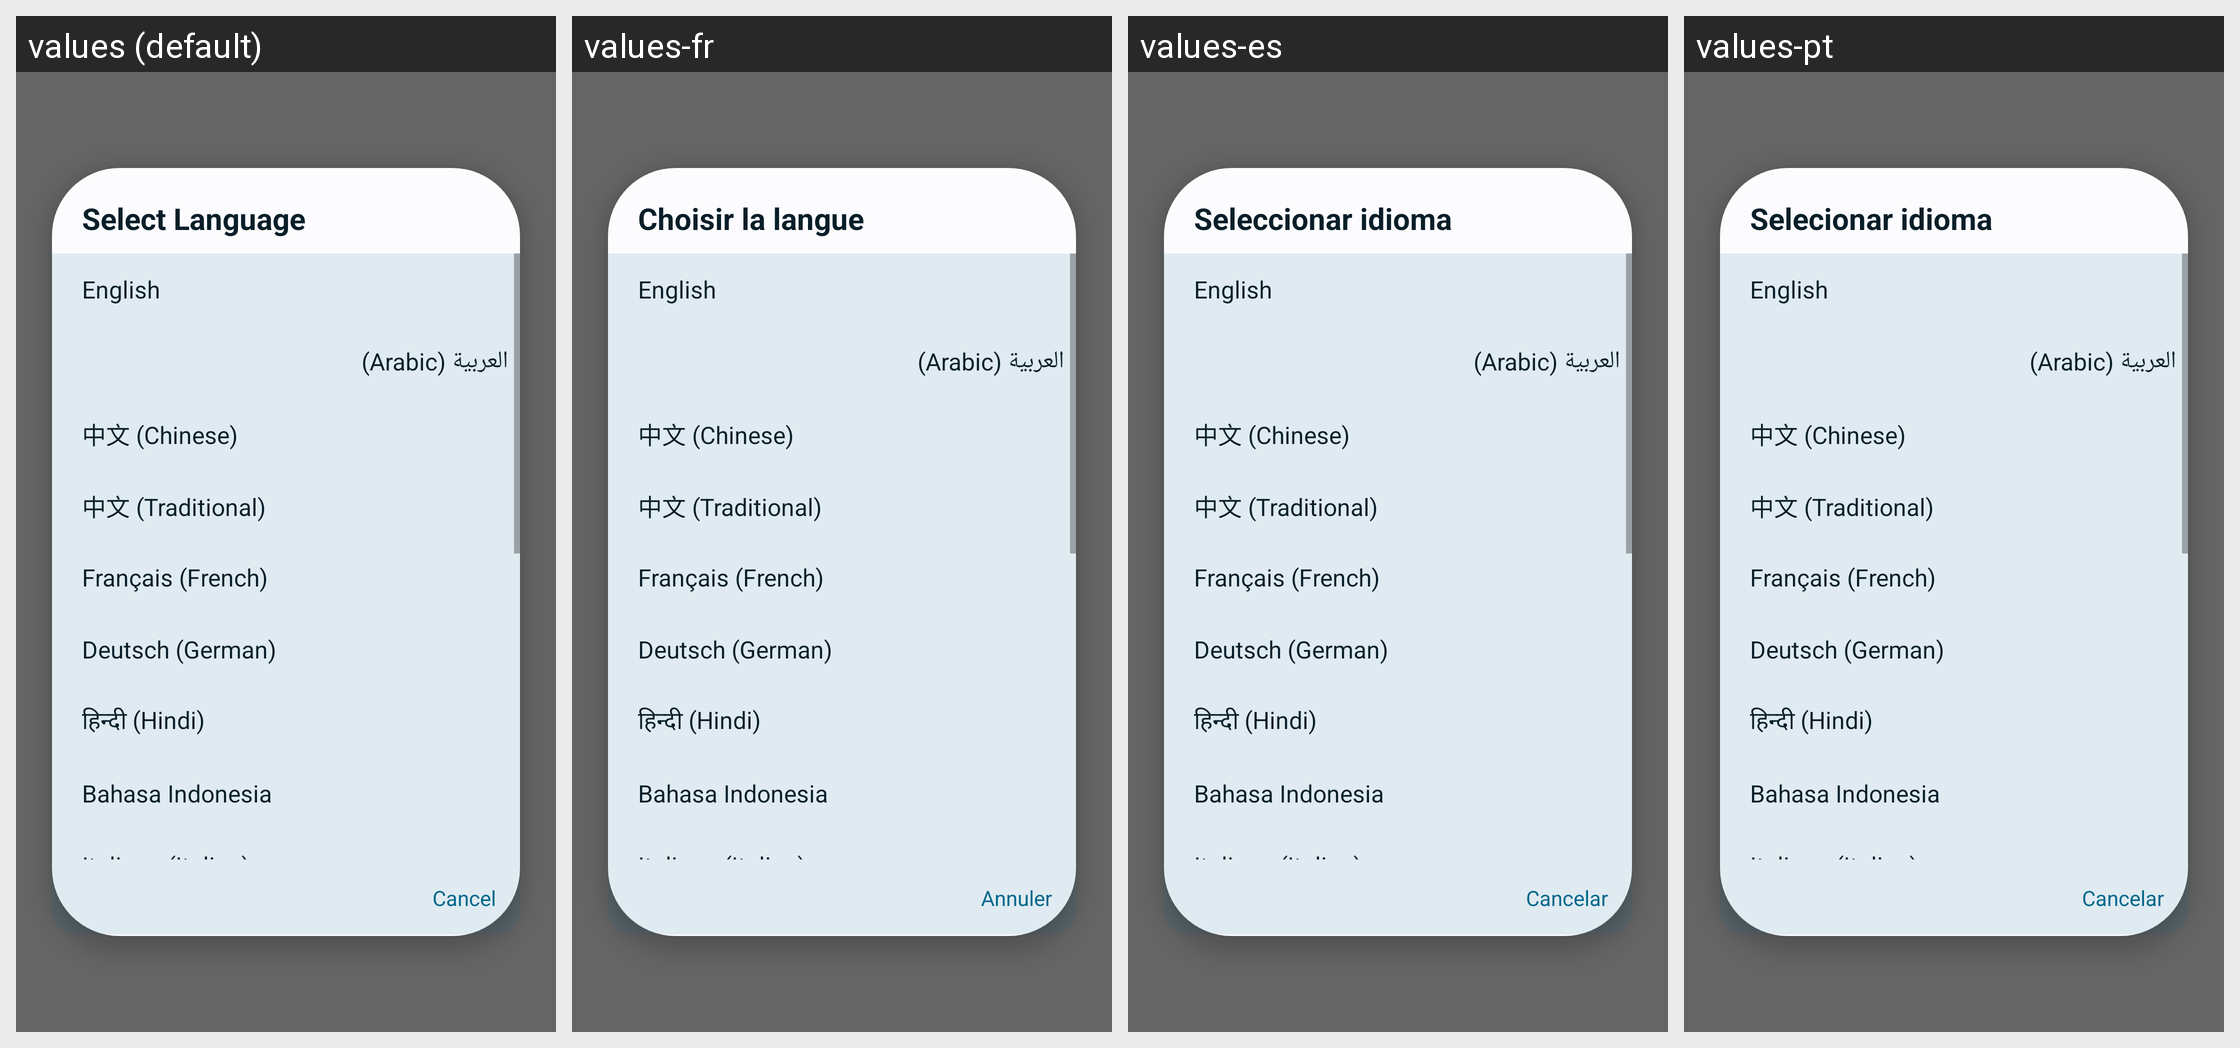

The Android screen above is rendered under several locales of the same app. Produce the string resources it draws, with the default and per-locale values.
Android screen res/layout/view_language_panel.xml rendered under 4 locales, left to right: values (default), values-fr, values-es, values-pt. Device: Nexus 5 (rendered at 1080×1920; each locale shown at half size, 540×960, under a caption strip naming it); theme AppTheme.
Other locales in the repository, not shown: values-ar, values-de, values-hi, values-in, values-it, values-ja, values-ko, values-pt-rBR, values-ru, values-th, values-vi, values-zh, values-zh-rTW.
Strings drawn on this screen, with the default value and each locale's value (text and hints the layout hard-codes, and strings that could not be matched under every locale, appear in the picture but are not listed):

select_language
  values: Select Language
  values-fr: Choisir la langue
  values-es: Seleccionar idioma
  values-pt: Selecionar idioma

language_english
  values: English
  values-fr: English
  values-es: English
  values-pt: English

language_arabic
  values: العربية (Arabic)
  values-fr: العربية (Arabic)
  values-es: العربية (Arabic)
  values-pt: العربية (Arabic)

language_chinese
  values: 中文 (Chinese)
  values-fr: 中文 (Chinese)
  values-es: 中文 (Chinese)
  values-pt: 中文 (Chinese)

language_chinese_traditional
  values: 中文 (Traditional)
  values-fr: 中文 (Traditional)
  values-es: 中文 (Traditional)
  values-pt: 中文 (Traditional)

language_french
  values: Français (French)
  values-fr: Français (French)
  values-es: Français (French)
  values-pt: Français (French)

language_german
  values: Deutsch (German)
  values-fr: Deutsch (German)
  values-es: Deutsch (German)
  values-pt: Deutsch (German)

language_hindi
  values: हिन्दी (Hindi)
  values-fr: हिन्दी (Hindi)
  values-es: हिन्दी (Hindi)
  values-pt: हिन्दी (Hindi)

language_indonesian
  values: Bahasa Indonesia
  values-fr: Bahasa Indonesia
  values-es: Bahasa Indonesia
  values-pt: Bahasa Indonesia

language_italian
  values: Italiano (Italian)
  values-fr: Italiano (Italian)
  values-es: Italiano (Italian)
  values-pt: Italiano (Italian)

cancel
  values: Cancel
  values-fr: Annuler
  values-es: Cancelar
  values-pt: Cancelar
